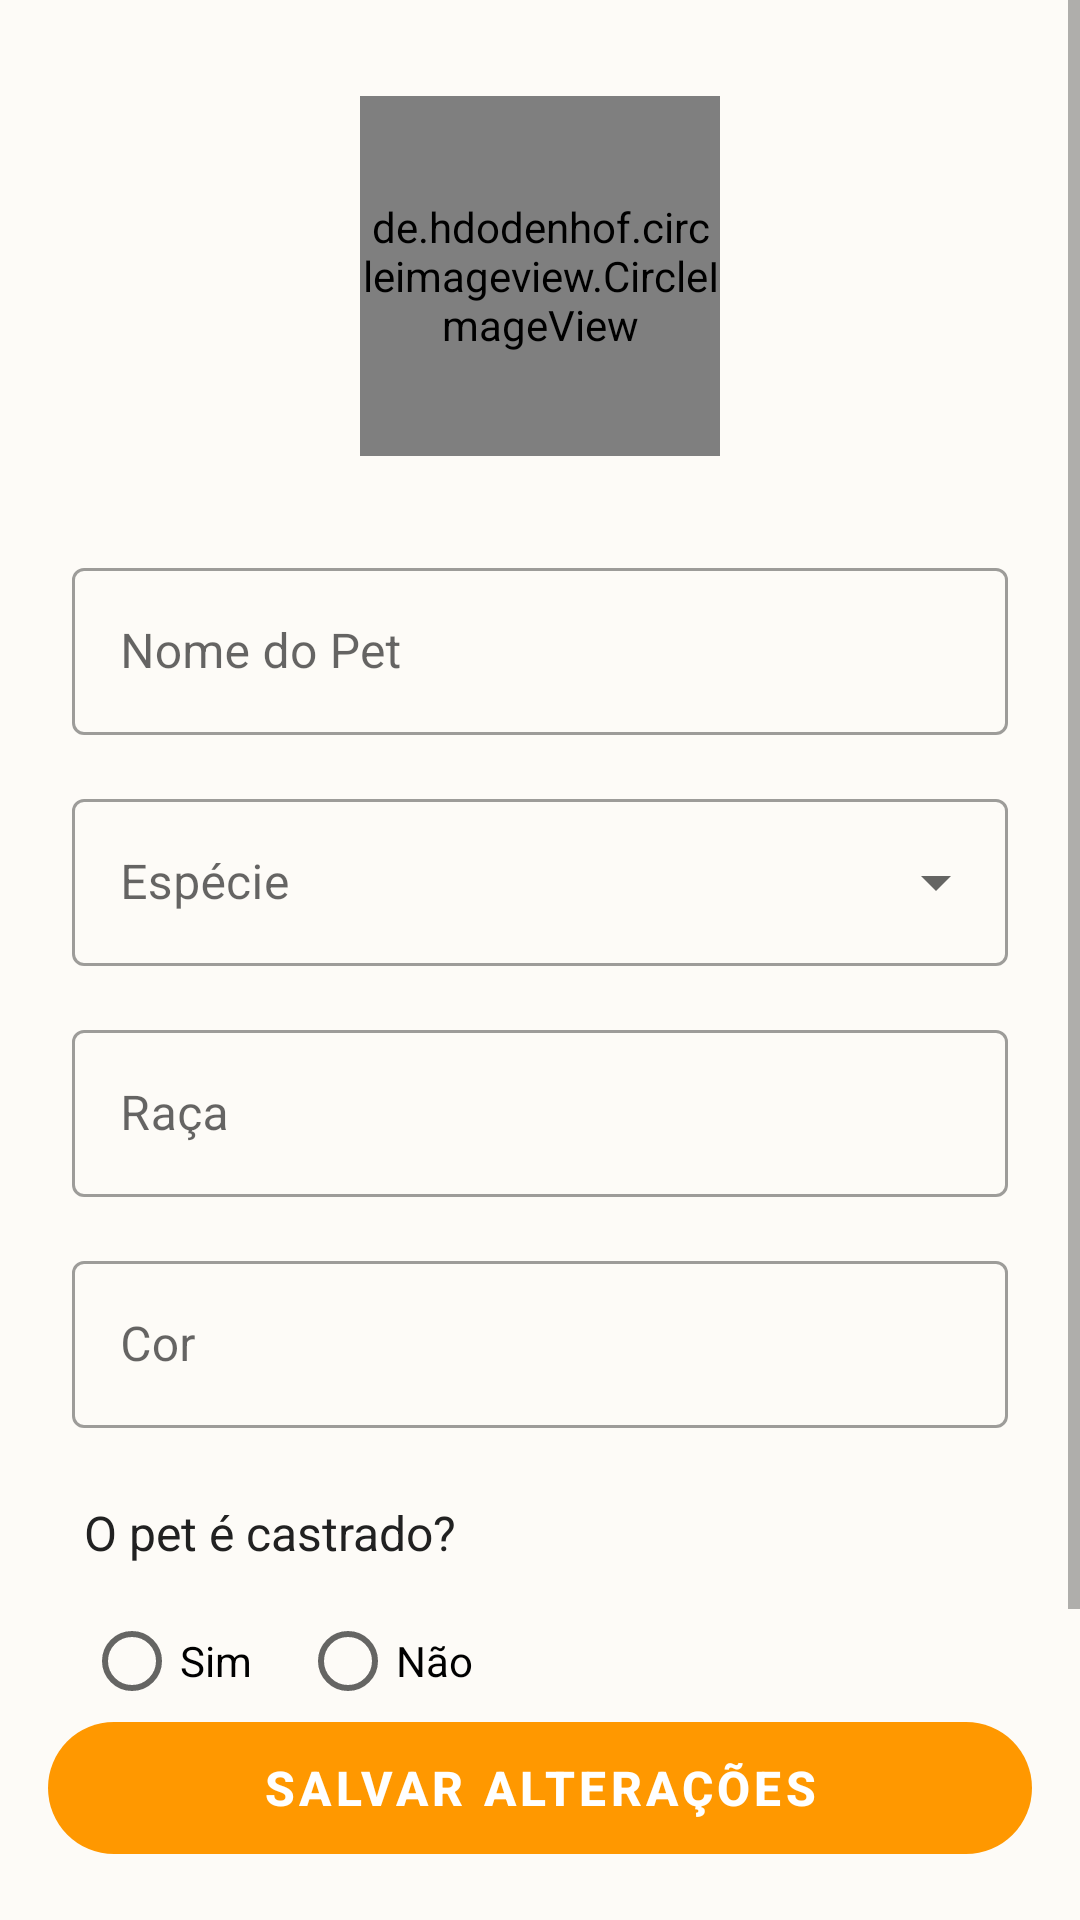

Write the Android layout XML for this screen, with the resource values it uses.
<!-- AndroidManifest.xml: application theme AppTheme -->
<!-- res/layout/fragment_editar_pet.xml -->
<?xml version="1.0" encoding="utf-8"?>
<androidx.constraintlayout.widget.ConstraintLayout xmlns:android="http://schemas.android.com/apk/res/android"
    xmlns:app="http://schemas.android.com/apk/res-auto"
    android:layout_width="match_parent"
    android:layout_height="match_parent"
    android:background="@color/colorBackground">

    <ScrollView
        android:layout_width="match_parent"
        android:layout_height="0dp"
        app:layout_constraintBottom_toTopOf="@+id/btnSalvarEdicaoPet"
        app:layout_constraintTop_toTopOf="parent">

        <androidx.constraintlayout.widget.ConstraintLayout
            android:layout_width="match_parent"
            android:layout_height="wrap_content"
            android:paddingBottom="24dp">

            <de.hdodenhof.circleimageview.CircleImageView
                android:id="@+id/imgEditFotoPet"
                android:layout_width="120dp"
                android:layout_height="120dp"
                android:layout_marginTop="32dp"
                android:src="@drawable/icon_pet_profile"
                app:civ_border_color="#F6A800"
                app:civ_border_width="2dp"
                app:layout_constraintEnd_toEndOf="parent"
                app:layout_constraintStart_toStartOf="parent"
                app:layout_constraintTop_toTopOf="parent" />

            <ImageView
                android:layout_width="32dp"
                android:layout_height="32dp"
                android:src="@drawable/ic_menu_camera"
                app:tint="@color/colorTextPrimary"
                app:layout_constraintBottom_toBottomOf="@+id/imgEditFotoPet"
                app:layout_constraintEnd_toEndOf="@+id/imgEditFotoPet" />

            <com.google.android.material.textfield.TextInputLayout
                android:id="@+id/layoutNomePetEdit"
                style="@style/Widget.MaterialComponents.TextInputLayout.OutlinedBox"
                android:layout_width="match_parent"
                android:layout_height="wrap_content"
                android:layout_marginHorizontal="24dp"
                android:layout_marginTop="32dp"
                android:hint="Nome do Pet"
                app:layout_constraintTop_toBottomOf="@+id/imgEditFotoPet">
                <com.google.android.material.textfield.TextInputEditText
                    android:id="@+id/editNomePetEdit"
                    android:layout_width="match_parent"
                    android:layout_height="wrap_content"
                    android:maxLength="20"
                    android:inputType="textPersonName" />
            </com.google.android.material.textfield.TextInputLayout>

            <com.google.android.material.textfield.TextInputLayout
                android:id="@+id/layoutEspecieEdit"
                style="@style/Widget.MaterialComponents.TextInputLayout.OutlinedBox.ExposedDropdownMenu"
                android:layout_width="match_parent"
                android:layout_height="wrap_content"
                android:layout_marginHorizontal="24dp"
                android:layout_marginTop="16dp"
                android:hint="Espécie"
                app:layout_constraintTop_toBottomOf="@+id/layoutNomePetEdit">
                <AutoCompleteTextView
                    android:id="@+id/dropdownEspecieEdit"
                    android:layout_width="match_parent"
                    android:layout_height="wrap_content"
                    android:inputType="none" />
            </com.google.android.material.textfield.TextInputLayout>

            <com.google.android.material.textfield.TextInputLayout
                android:id="@+id/layoutEspecieOutroEdit"
                style="@style/Widget.MaterialComponents.TextInputLayout.OutlinedBox"
                android:layout_width="match_parent"
                android:layout_height="wrap_content"
                android:layout_marginHorizontal="24dp"
                android:layout_marginTop="8dp"
                android:hint="Qual espécie?"
                android:visibility="gone"
                app:layout_constraintTop_toBottomOf="@+id/layoutEspecieEdit">
                <com.google.android.material.textfield.TextInputEditText
                    android:id="@+id/editEspecieOutroEdit"
                    android:layout_width="match_parent"
                    android:layout_height="wrap_content"
                    android:inputType="text" />
            </com.google.android.material.textfield.TextInputLayout>

            <com.google.android.material.textfield.TextInputLayout
                android:id="@+id/layoutRacaEdit"
                style="@style/Widget.MaterialComponents.TextInputLayout.OutlinedBox"
                android:layout_width="match_parent"
                android:layout_height="wrap_content"
                android:layout_marginHorizontal="24dp"
                android:layout_marginTop="16dp"
                android:hint="Raça"
                app:layout_constraintTop_toBottomOf="@+id/layoutEspecieOutroEdit">
                <com.google.android.material.textfield.TextInputEditText
                    android:id="@+id/editRacaEdit"
                    android:layout_width="match_parent"
                    android:layout_height="wrap_content"
                    android:maxLength="20"
                    android:inputType="text" />
            </com.google.android.material.textfield.TextInputLayout>

            <com.google.android.material.textfield.TextInputLayout
                android:id="@+id/layoutCorEdit"
                style="@style/Widget.MaterialComponents.TextInputLayout.OutlinedBox"
                android:layout_width="match_parent"
                android:layout_height="wrap_content"
                android:layout_marginHorizontal="24dp"
                android:layout_marginTop="16dp"
                android:hint="Cor"
                app:layout_constraintTop_toBottomOf="@+id/layoutRacaEdit">
                <com.google.android.material.textfield.TextInputEditText
                    android:id="@+id/editCorEdit"
                    android:layout_width="match_parent"
                    android:layout_height="wrap_content"
                    android:maxLength="10"
                    android:inputType="text" />
            </com.google.android.material.textfield.TextInputLayout>

            <TextView
                android:id="@+id/textCastradoTitleEdit"
                android:layout_width="wrap_content"
                android:layout_height="wrap_content"
                android:layout_marginStart="28dp"
                android:layout_marginTop="24dp"
                android:text="O pet é castrado?"
                android:textColor="@color/colorTextPrimary"
                android:textSize="16sp"
                app:layout_constraintStart_toStartOf="parent"
                app:layout_constraintTop_toBottomOf="@+id/layoutCorEdit" />

            <RadioGroup
                android:id="@+id/radioGroupCastradoEdit"
                android:layout_width="wrap_content"
                android:layout_height="wrap_content"
                android:layout_marginStart="28dp"
                android:layout_marginTop="8dp"
                android:orientation="horizontal"
                app:layout_constraintStart_toStartOf="parent"
                app:layout_constraintTop_toBottomOf="@+id/textCastradoTitleEdit">

                <RadioButton
                    android:id="@+id/radioSimEdit"
                    android:layout_width="wrap_content"
                    android:layout_height="wrap_content"
                    android:text="Sim" />

                <RadioButton
                    android:id="@+id/radioNaoEdit"
                    android:layout_width="wrap_content"
                    android:layout_height="wrap_content"
                    android:layout_marginStart="16dp"
                    android:text="Não" />
            </RadioGroup>
        </androidx.constraintlayout.widget.ConstraintLayout>
    </ScrollView>

    <com.google.android.material.button.MaterialButton
        android:id="@+id/btnSalvarEdicaoPet"
        android:layout_width="match_parent"
        android:layout_height="56dp"
        android:layout_margin="16dp"
        android:text="Salvar Alterações"
        android:textColor="@color/branco"
        android:textSize="16sp"
        android:textStyle="bold"
        app:backgroundTint="@color/colorPrimary"
        app:cornerRadius="28dp"
        app:layout_constraintBottom_toBottomOf="parent" />

</androidx.constraintlayout.widget.ConstraintLayout>
<!-- resources referenced by this layout -->
<resources>
  <color name="branco">#FFFFFF</color>
  <color name="colorBackground">#FDFBF7</color>
  <color name="colorPrimary">#FF9800</color>
  <color name="colorTextPrimary">#212121</color>
  <!-- drawable icon_pet_profile: vector/xml drawable (drawable, 11970 chars, omitted) -->
  <style name="AppTheme" parent="Theme.MaterialComponents.DayNight.NoActionBar">
          <item name="colorPrimary">@color/colorPrimary</item>
          <item name="colorPrimaryDark">@color/colorPrimaryDark</item>
          <item name="colorAccent">@color/colorAccent</item>
  
          <item name="android:statusBarColor">@color/colorPrimary</item>
          <item name="android:windowLightStatusBar">true</item>
  
          <item name="textInputStyle">@style/Widget.MaterialComponents.TextInputLayout.OutlinedBox</item>
          <item name="materialButtonStyle">@style/BotaoAmigoPet</item>
      </style>
  <color name="colorPrimaryDark">#F57C00</color>
  <color name="colorAccent">#FFC107</color>
  <style name="BotaoAmigoPet" parent="Widget.MaterialComponents.Button">
          <item name="cornerRadius">28dp</item>
          <item name="android:stateListAnimator">@animator/btn_press</item>
      </style>
</resources>
